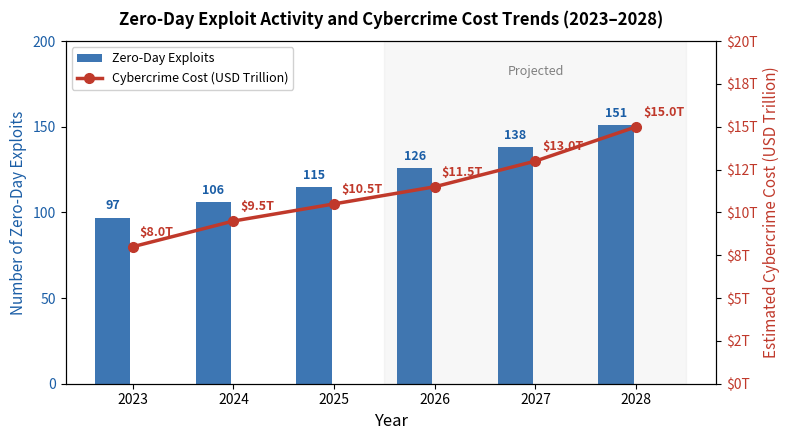

This figure's Python source: (Note: this script raises an exception after producing the figure.)
"""
generate_figure2.py
====================
Regenerates Figure 2 (Zero-Day Impact) with correct
dual Y-axis design.

Left Y-axis:  Number of Zero-Day Exploits (count)
Right Y-axis: Estimated Cybercrime Cost (USD Trillion)
X-axis:       Year (2023-2028)

This addresses Review Point 5.4:
  "Figure 2 shows exploits count and cost on the same
   horizontal axis — these cannot share an axis."

Run from project root:
    python generate_figure2.py

Output:
    Zero-Day-Impact.png  (replace existing file)
"""

import matplotlib
matplotlib.use("Agg")
import matplotlib.pyplot as plt
import matplotlib.ticker as ticker
import numpy as np
import os

#    Data (from Statista / Google Project Zero 2023-2028)                  
years = [2023, 2024, 2025, 2026, 2027, 2028]

# Zero-day exploits: observed + projected counts
# Source: Google Project Zero / industry reports
exploits = [97, 106, 115, 126, 138, 151]

# Cybercrime costs in USD Trillion
# Source: Statista cybercrime cost projections
costs = [8.0, 9.5, 10.5, 11.5, 13.0, 15.0]

PROJECT_ROOT = r"C:/MLProject/zero_day_project"

def run():
    fig, ax1 = plt.subplots(figsize=(8, 4.5))

    #    Left Y-axis: Exploits                                              
    color_exploits = "#1B5EA6"
    ax1.set_xlabel("Year", fontsize=12)
    ax1.set_ylabel("Number of Zero-Day Exploits",
                   color=color_exploits, fontsize=11)
    bars = ax1.bar(
        [y - 0.2 for y in years], exploits,
        width=0.35,
        color=color_exploits,
        alpha=0.85,
        label="Zero-Day Exploits"
    )
    ax1.tick_params(axis="y", labelcolor=color_exploits)
    ax1.set_ylim(0, 200)
    ax1.yaxis.set_major_locator(ticker.MultipleLocator(50))

    # Add value labels on bars
    for bar, val in zip(bars, exploits):
        ax1.text(
            bar.get_x() + bar.get_width() / 2,
            bar.get_height() + 3,
            str(val),
            ha="center", va="bottom",
            fontsize=9, color=color_exploits, fontweight="bold"
        )

    #    Right Y-axis: Cost                                                 
    ax2 = ax1.twinx()
    color_cost = "#C0392B"
    ax2.set_ylabel("Estimated Cybercrime Cost (USD Trillion)",
                   color=color_cost, fontsize=11)
    line = ax2.plot(
        years, costs,
        color=color_cost,
        marker="o",
        linewidth=2.5,
        markersize=7,
        label="Cybercrime Cost (USD Trillion)"
    )
    ax2.tick_params(axis="y", labelcolor=color_cost)
    ax2.set_ylim(0, 20)
    ax2.yaxis.set_major_formatter(
        ticker.FuncFormatter(lambda x, _: f"${x:.0f}T")
    )

    # Add value labels on line
    for x, y in zip(years, costs):
        ax2.annotate(
            f"${y}T",
            xy=(x, y),
            xytext=(5, 8),
            textcoords="offset points",
            fontsize=9,
            color=color_cost,
            fontweight="bold"
        )

    #    Legend                                                             
    handles1, labels1 = ax1.get_legend_handles_labels()
    handles2, labels2 = ax2.get_legend_handles_labels()
    ax1.legend(
        handles1 + handles2,
        labels1 + labels2,
        loc="upper left",
        fontsize=9,
        framealpha=0.9
    )

    #    X-axis                                                             
    ax1.set_xticks(years)
    ax1.set_xticklabels(years, fontsize=10)

    # Shade projected years
    ax1.axvspan(2025.5, 2028.5, alpha=0.06, color="gray")
    ax1.text(
        2027, 180, "Projected",
        ha="center", fontsize=9,
        color="gray", style="italic"
    )

    #    Title and layout                                                   
    ax1.set_title(
        "Zero-Day Exploit Activity and Cybercrime Cost Trends (2023–2028)",
        fontsize=12, fontweight="bold", pad=12
    )

    plt.tight_layout()

    #    Save                                                               
    # Save to project root (where LaTeX expects it)
    out_path = os.path.join(PROJECT_ROOT, "Zero-Day-Impact.png")
    plt.savefig(out_path, dpi=200, bbox_inches="tight",
                facecolor="white")
    plt.close()
    print(f"Saved -> {out_path}")

    # Also save to outputs folder
    out_local = "/mnt/user-data/outputs/Zero-Day-Impact.png" \
        if os.path.exists("/mnt/user-data/outputs") \
        else "Zero-Day-Impact.png"
    plt.figure()  # dummy to avoid saving closed fig
    # Re-run the plot for local save
    fig2, ax1b = plt.subplots(figsize=(8, 4.5))
    color_exploits = "#1B5EA6"
    color_cost     = "#C0392B"

    ax1b.set_xlabel("Year", fontsize=12)
    ax1b.set_ylabel("Number of Zero-Day Exploits",
                    color=color_exploits, fontsize=11)
    bars2 = ax1b.bar(
        [y - 0.2 for y in years], exploits, width=0.35,
        color=color_exploits, alpha=0.85,
        label="Zero-Day Exploits"
    )
    ax1b.tick_params(axis="y", labelcolor=color_exploits)
    ax1b.set_ylim(0, 200)
    ax1b.yaxis.set_major_locator(ticker.MultipleLocator(50))
    for bar, val in zip(bars2, exploits):
        ax1b.text(bar.get_x() + bar.get_width()/2,
                  bar.get_height()+3, str(val),
                  ha="center", va="bottom",
                  fontsize=9, color=color_exploits,
                  fontweight="bold")

    ax2b = ax1b.twinx()
    ax2b.set_ylabel("Estimated Cybercrime Cost (USD Trillion)",
                    color=color_cost, fontsize=11)
    ax2b.plot(years, costs, color=color_cost, marker="o",
              linewidth=2.5, markersize=7,
              label="Cybercrime Cost (USD Trillion)")
    ax2b.tick_params(axis="y", labelcolor=color_cost)
    ax2b.set_ylim(0, 20)
    ax2b.yaxis.set_major_formatter(
        ticker.FuncFormatter(lambda x, _: f"${x:.0f}T")
    )
    for x, y in zip(years, costs):
        ax2b.annotate(f"${y}T", xy=(x, y),
                      xytext=(5, 8),
                      textcoords="offset points",
                      fontsize=9, color=color_cost,
                      fontweight="bold")

    h1, l1 = ax1b.get_legend_handles_labels()
    h2, l2 = ax2b.get_legend_handles_labels()
    ax1b.legend(h1+h2, l1+l2, loc="upper left",
                fontsize=9, framealpha=0.9)
    ax1b.set_xticks(years)
    ax1b.set_xticklabels(years, fontsize=10)
    ax1b.axvspan(2025.5, 2028.5, alpha=0.06, color="gray")
    ax1b.text(2027, 180, "Projected", ha="center",
              fontsize=9, color="gray", style="italic")
    ax1b.set_title(
        "Zero-Day Exploit Activity and Cybercrime Cost "
        "Trends (2023–2028)",
        fontsize=12, fontweight="bold", pad=12
    )
    plt.tight_layout()
    plt.savefig(out_local, dpi=200, bbox_inches="tight",
                facecolor="white")
    plt.close()
    print(f"Also saved -> {out_local}")
    print("\nDone. Copy Zero-Day-Impact.png to your LaTeX folder.")


if __name__ == "__main__":
    run()
